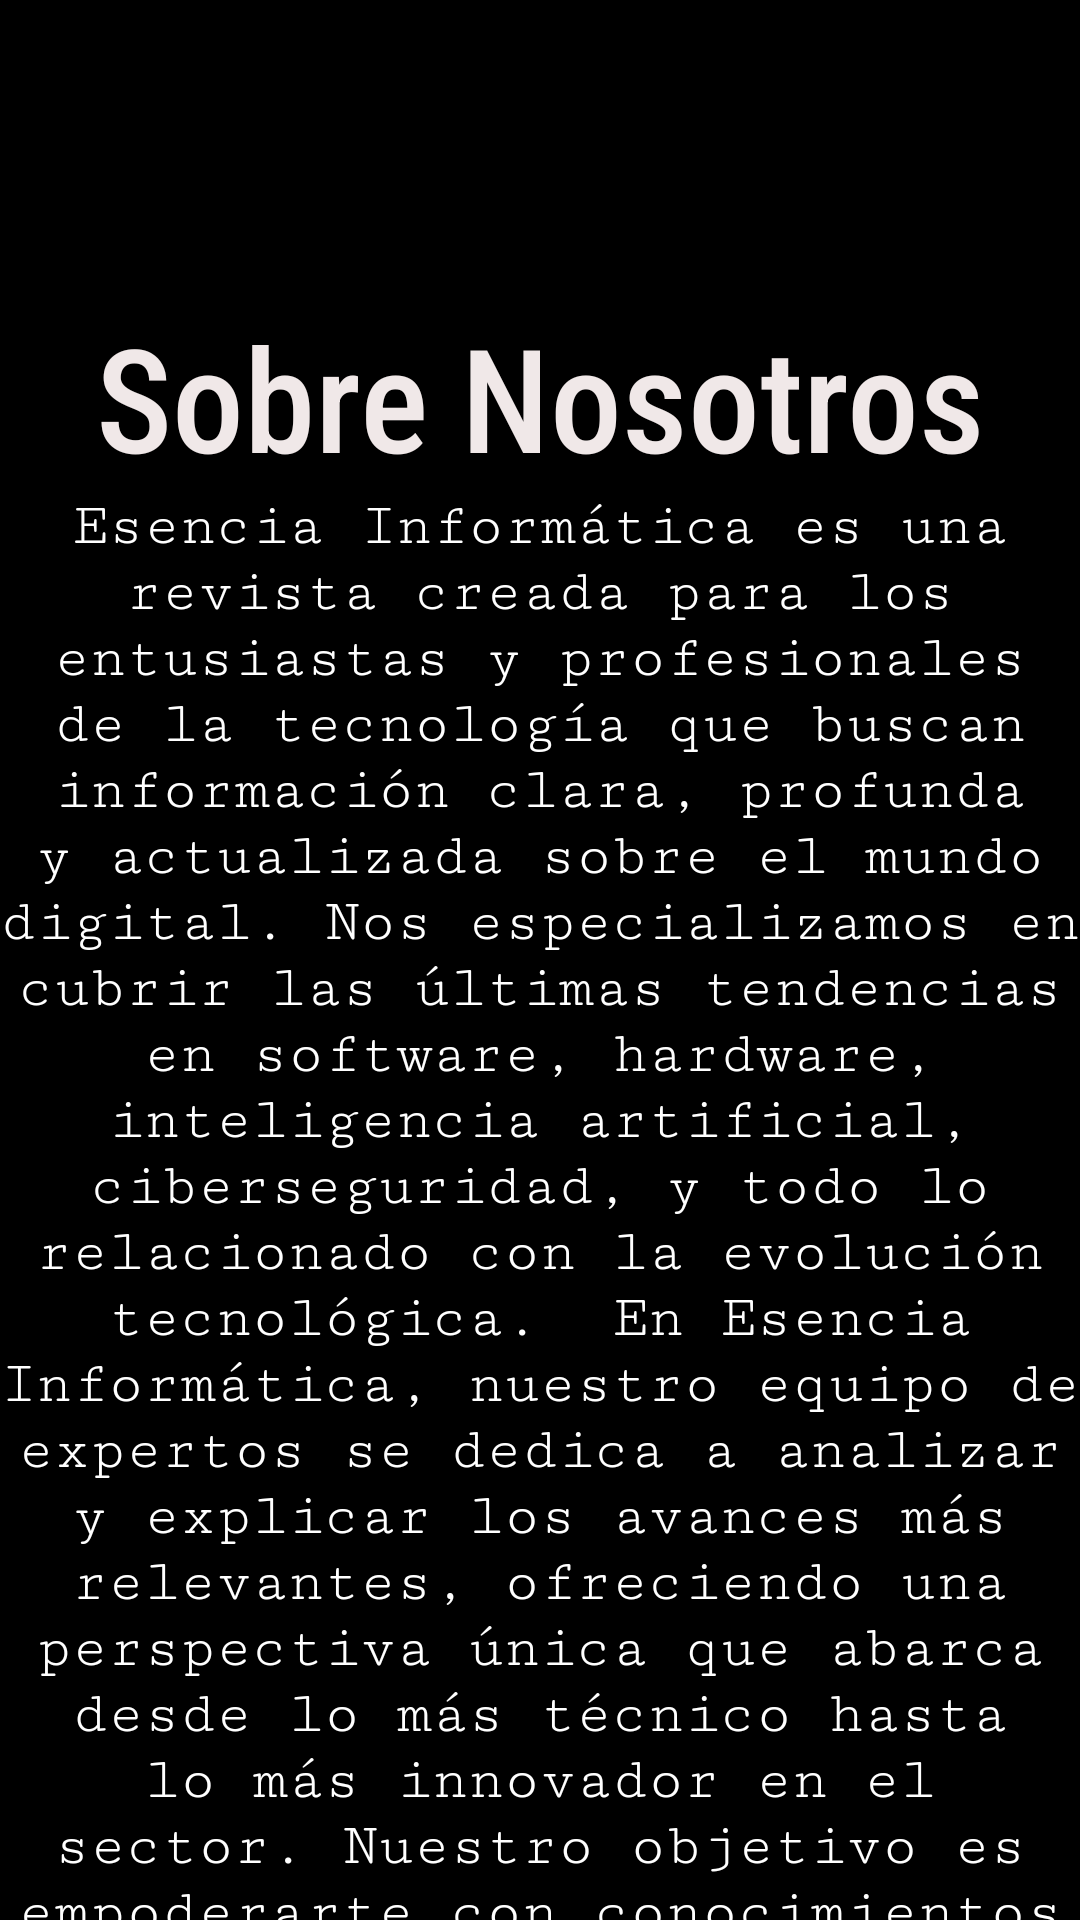

Android layout source for this screen:
<!-- AndroidManifest.xml: application theme Theme.NoticiasLoL -->
<!-- res/layout/activity_noticias.xml -->
<?xml version="1.0" encoding="utf-8"?>
<LinearLayout xmlns:android="http://schemas.android.com/apk/res/android"
    xmlns:app="http://schemas.android.com/apk/res-auto"
    xmlns:tools="http://schemas.android.com/tools"
    android:id="@+id/main"
    android:layout_width="match_parent"
    android:layout_height="match_parent"
    android:background="#000000"
    android:backgroundTint="#000000"
    android:orientation="vertical"
    tools:context=".Noticias">

    <LinearLayout
        android:layout_width="match_parent"
        android:layout_height="100dp"
        android:orientation="vertical"></LinearLayout>

    <LinearLayout
        android:layout_width="match_parent"
        android:layout_height="550dp"
        android:orientation="vertical">

        <TextView
            android:id="@+id/textView"
            android:layout_width="match_parent"
            android:layout_height="wrap_content"
            android:fontFamily="sans-serif-condensed-medium"
            android:gravity="center"
            android:shadowColor="#FAFAFA"
            android:text="Sobre Nosotros"
            android:textColor="#F0E8E8"
            android:textSize="48sp" />

        <TextView
            android:id="@+id/TextoSobreNosotros"
            android:layout_width="match_parent"
            android:layout_height="wrap_content"
            android:fontFamily="serif-monospace"
            android:gravity="center_horizontal"
            android:text="Esencia Informática es una revista creada para los entusiastas y profesionales de la tecnología que buscan información clara, profunda y actualizada sobre el mundo digital. Nos especializamos en cubrir las últimas tendencias en software, hardware, inteligencia artificial, ciberseguridad, y todo lo relacionado con la evolución tecnológica.  En Esencia Informática, nuestro equipo de expertos se dedica a analizar y explicar los avances más relevantes, ofreciendo una perspectiva única que abarca desde lo más técnico hasta lo más innovador en el sector. Nuestro objetivo es empoderarte con conocimientos que impulsen tu curiosidad, mejoren tus habilidades y te preparen para los desafíos de la era digital."
            android:textColor="#FFFFFF"
            android:textSize="20sp" />
    </LinearLayout>

    <LinearLayout
        android:id="@+id/LinearLayout"
        android:layout_width="match_parent"
        android:layout_height="match_parent"
        android:orientation="vertical">

    </LinearLayout>

</LinearLayout>
<!-- resources referenced by this layout -->
<resources>
  <style name="Theme.NoticiasLoL" parent="Base.Theme.NoticiasLoL" />
  <style name="Base.Theme.NoticiasLoL" parent="Theme.Material3.DayNight">
          
          
      </style>
</resources>
